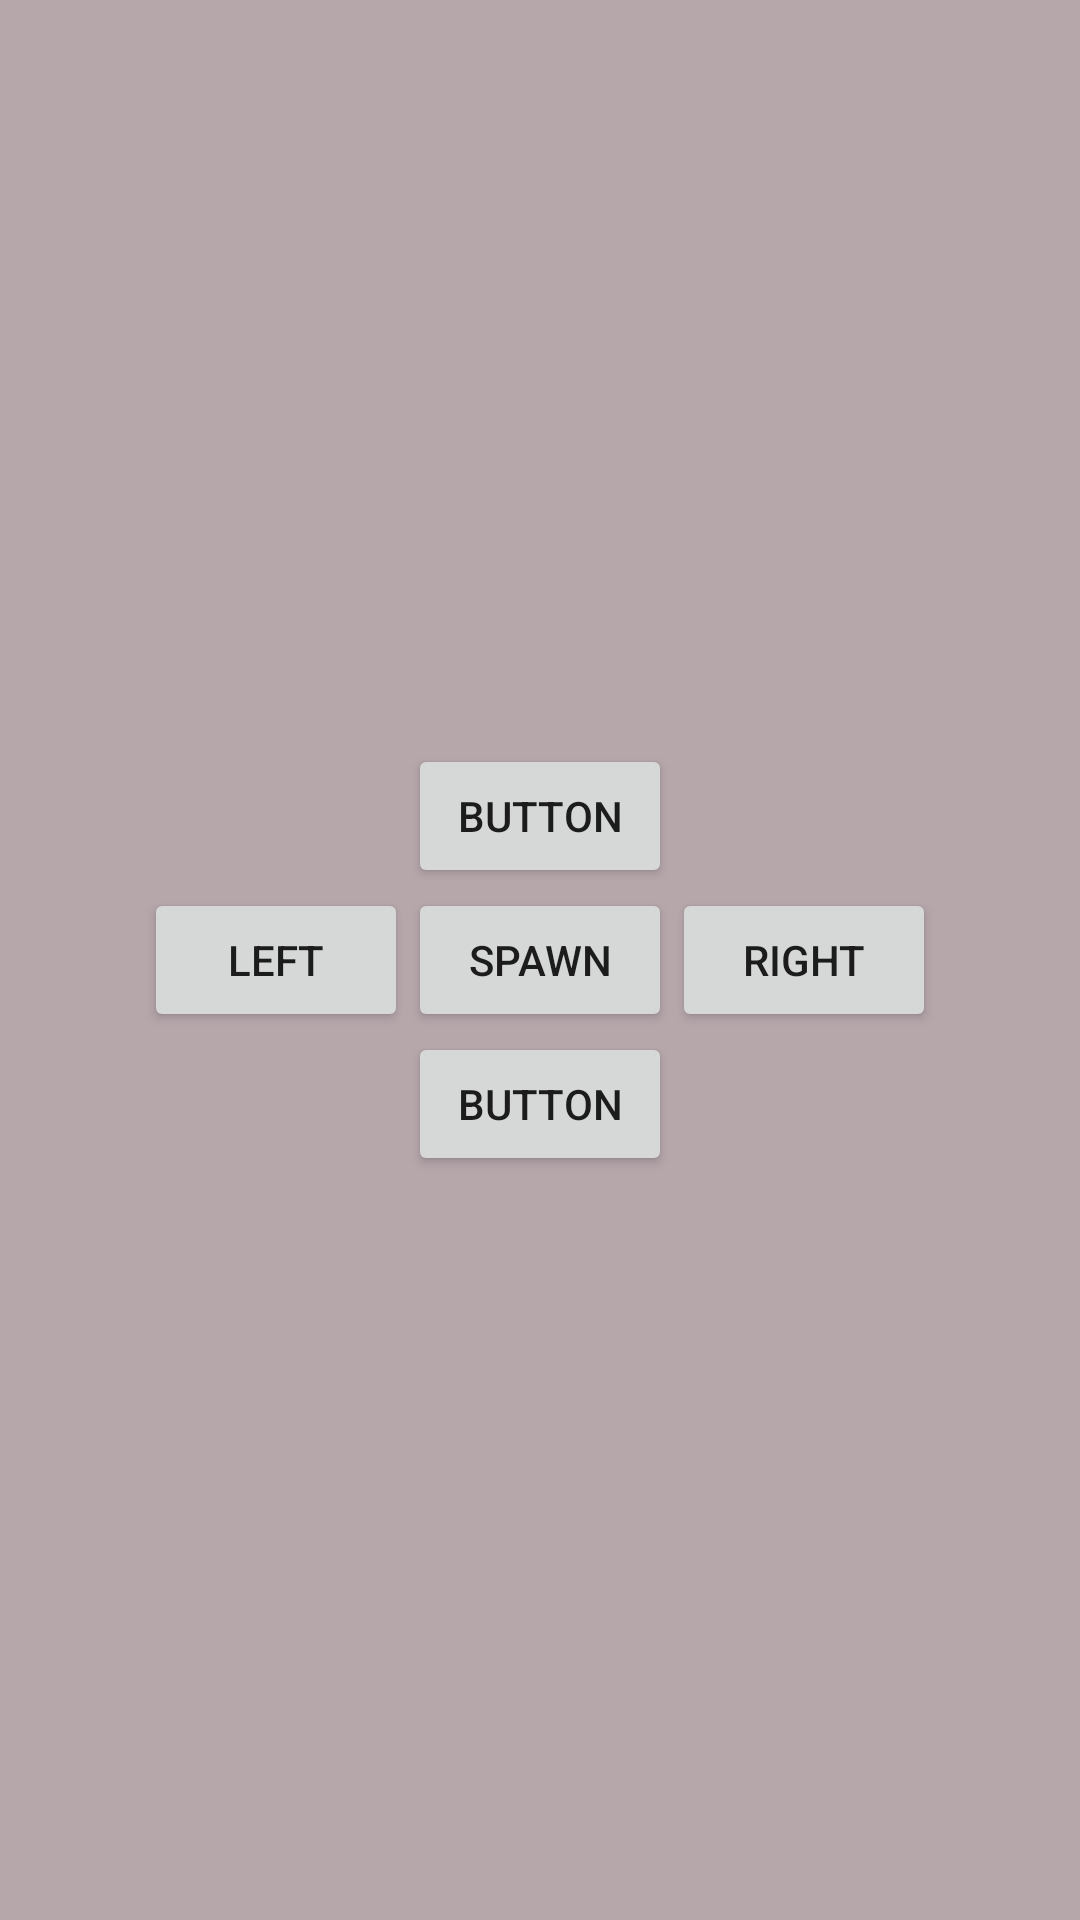

Here is an Android app screen rendered from its layout file. Give the layout XML and the strings, colors and styles it references.
<!-- AndroidManifest.xml: application theme Theme.MicroPet -->
<!-- res/layout/fragment_pet_room.xml -->
<?xml version="1.0" encoding="utf-8"?>
<androidx.constraintlayout.widget.ConstraintLayout xmlns:android="http://schemas.android.com/apk/res/android"
    xmlns:app="http://schemas.android.com/apk/res-auto"
    xmlns:tools="http://schemas.android.com/tools"
    android:layout_width="match_parent"
    android:layout_height="match_parent"
    android:background="@color/third_gray"
    tools:context=".fragment.PetRoomFragment" >

    <Button
        android:id="@+id/buttonSpawn"
        android:layout_width="wrap_content"
        android:layout_height="wrap_content"
        android:text="Spawn"
        app:layout_constraintBottom_toBottomOf="parent"
        app:layout_constraintEnd_toEndOf="parent"
        app:layout_constraintStart_toStartOf="parent"
        app:layout_constraintTop_toTopOf="parent" />

    <Button
        android:id="@+id/button3"
        android:layout_width="wrap_content"
        android:layout_height="wrap_content"
        android:text="Button"
        app:layout_constraintBottom_toTopOf="@+id/buttonSpawn"
        app:layout_constraintEnd_toEndOf="parent"
        app:layout_constraintStart_toStartOf="parent" />

    <Button
        android:id="@+id/button4"
        android:layout_width="wrap_content"
        android:layout_height="wrap_content"
        android:text="Button"
        app:layout_constraintEnd_toEndOf="parent"
        app:layout_constraintStart_toStartOf="parent"
        app:layout_constraintTop_toBottomOf="@+id/buttonSpawn" />

    <Button
        android:id="@+id/buttonLeft"
        android:layout_width="wrap_content"
        android:layout_height="wrap_content"
        android:text="Left"
        app:layout_constraintBottom_toBottomOf="parent"
        app:layout_constraintEnd_toStartOf="@+id/buttonSpawn"
        app:layout_constraintTop_toTopOf="parent" />

    <Button
        android:id="@+id/buttonRight"
        android:layout_width="wrap_content"
        android:layout_height="wrap_content"
        android:text="Right"
        app:layout_constraintBottom_toBottomOf="parent"
        app:layout_constraintStart_toEndOf="@+id/buttonSpawn"
        app:layout_constraintTop_toTopOf="parent" />

    <ImageView
        android:id="@+id/imageView"
        android:layout_width="64dp"
        android:layout_height="64dp"
        app:layout_constraintBottom_toBottomOf="parent"
        app:layout_constraintStart_toStartOf="parent" />
</androidx.constraintlayout.widget.ConstraintLayout>
<!-- resources referenced by this layout -->
<resources>
  <color name="third_gray">#B6A7AB</color>
  <style name="Theme.MicroPet" parent="Theme.MaterialComponents.DayNight.DarkActionBar">
          
          <item name="colorPrimary">@color/primal_gray</item>
          <item name="colorPrimaryVariant">@color/second_gray</item>
          <item name="colorOnPrimary">@color/third_gray</item>
          
          <item name="colorSecondary">@color/teal_200</item>
          <item name="colorSecondaryVariant">@color/teal_700</item>
          <item name="colorOnSecondary">@color/black</item>
          <item name="windowActionBar">false</item>
          <item name="windowNoTitle">true</item>
          
          <item name="android:statusBarColor">?attr/colorPrimaryVariant</item>
          
      </style>
  <color name="primal_gray">#433D3F</color>
  <color name="second_gray">#6A6163</color>
  <color name="teal_200">#FF03DAC5</color>
  <color name="teal_700">#FF018786</color>
  <color name="black">#FF000000</color>
</resources>
